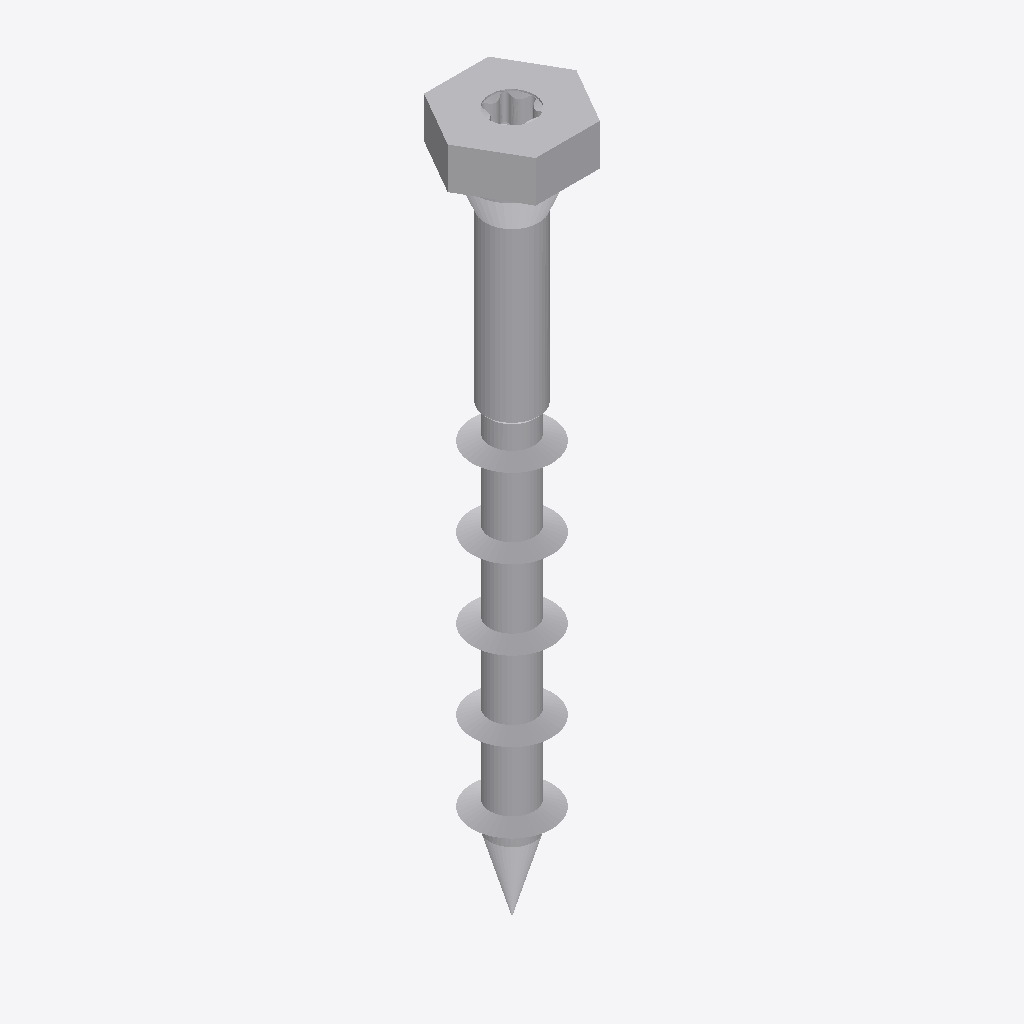
Isometric view of an IFC building model (IFC-SPF (STEP), schema IFC4, length unit metre), seen from the south-west, elements coloured by IFC class: 2 other elements (light grey).
Extent 0.020 m × 0.017 m × 0.106 m (x, y, z). Elements (2): 2 IfcBuildingElementProxy.

HEADER;
FILE_DESCRIPTION(('ViewDefinition [TrimBim]','ExchangeRequirement [Any]'),'2;1');
FILE_NAME('SSH120x100.ifc','2025-02-28T08:44:31',('truole'),('Trimble'),'TrimBimToIFC ver 1.0','TrimBimToIFC ver 1.0','IFC4 model');
FILE_SCHEMA(('IFC4'));
ENDSEC;
DATA;
#32=IFCPROJECT('0000000000000000000001',#5,'Undefined',$,$,$,$,(#31),#25);
#33=IFCSITE('0000000000000000000002',#5,$,$,$,$,$,$,.ELEMENT.,$,$,$,$,$);
#3804=IFCBUILDINGELEMENTPROXY('1Cqu9TMJ10oxYKiqwSGaYy',#5,'Undefined',$,$,#35,#3803,$,$);
#5632=IFCBUILDINGELEMENTPROXY('2Y0R5WmpfCEfcFPnooLNl3',#5,'Undefined',$,$,#35,#5631,$,$);
ENDSEC;
